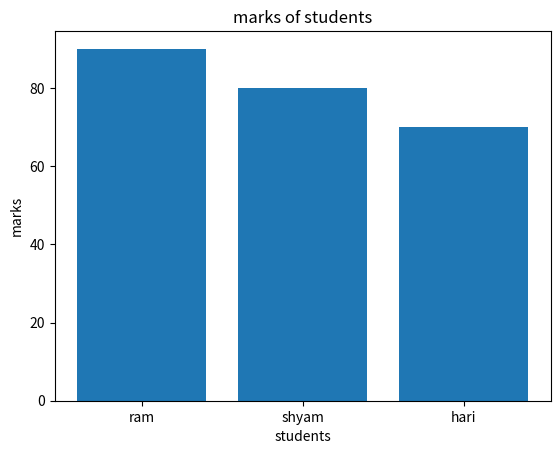

Write Python code to recreate this figure.

data ={
    
    "student":["ram","shyam","hari"],
    "marks":[90,80,70],
}



import pandas  
newdf=pandas.DataFrame(data)
print(newdf)

import matplotlib.pyplot as plt

# using function bar passing data frame column's 

plt.bar(newdf["student"],newdf["marks"])
plt.xlabel("students")
plt.ylabel("marks")
plt.title("marks of students")
plt.show()
